Run: headless pygame with SDL's dummy video driver; simulated clock (each Clock.tick advances the game by its frame time, no real sleeping); random seed 0; keys injected as events and as key.get_pressed() state; no mouse input.
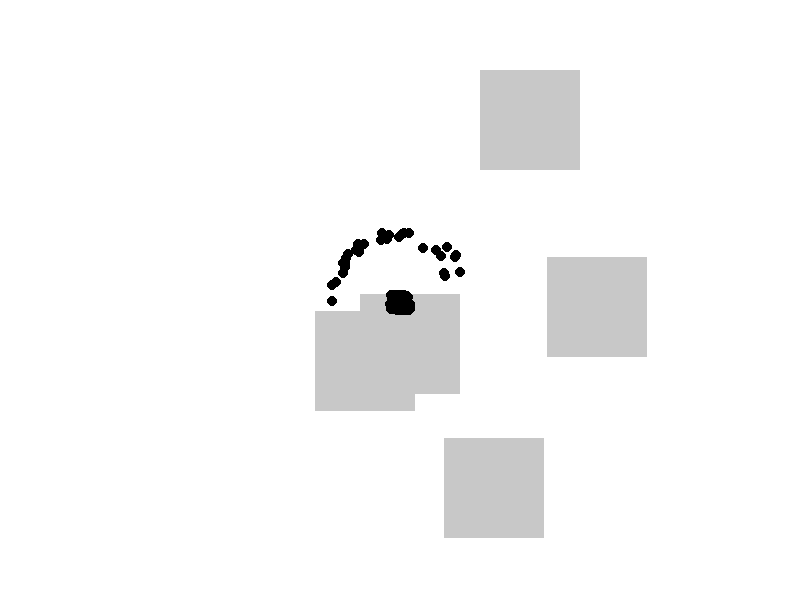
Frame 1 of 4 · flips 1–60 · no input
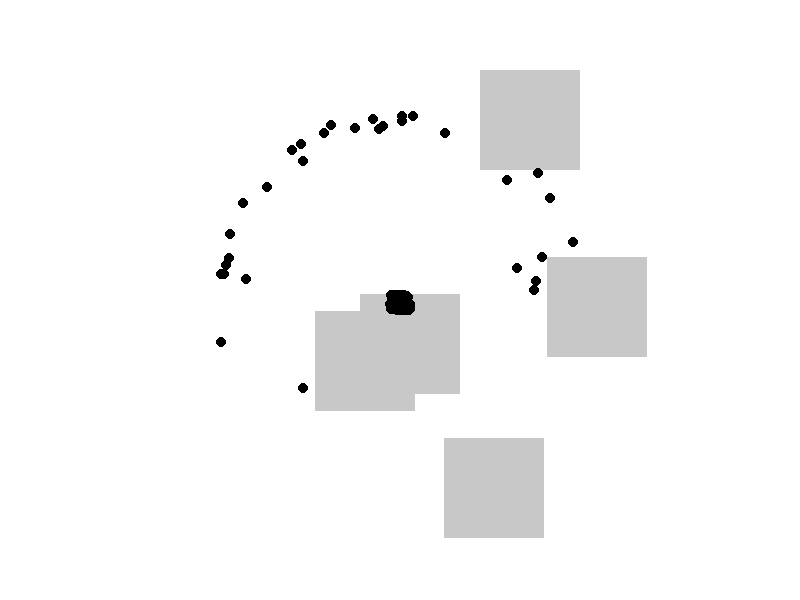
Frame 2 of 4 · flips 61–180 · tapped SPACE, RETURN · held RIGHT (→), D
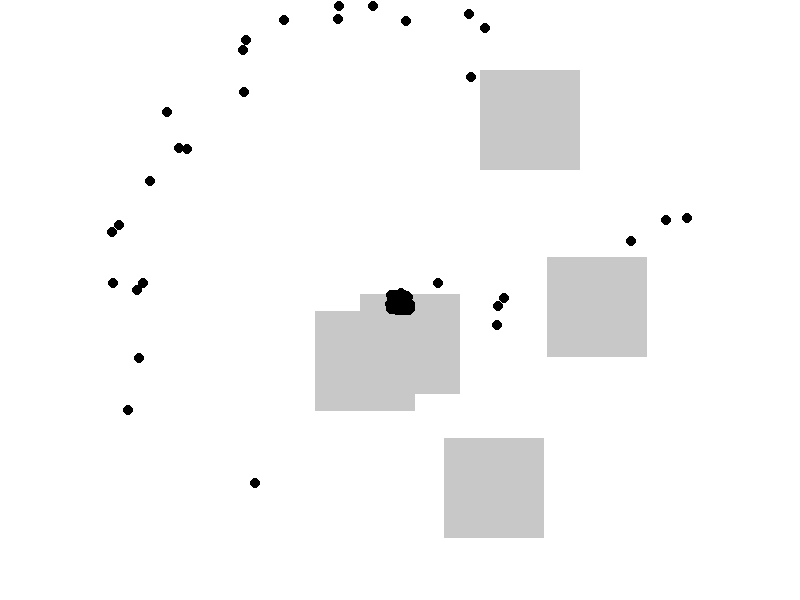
Frame 3 of 4 · flips 181–300 · held DOWN (↓), S
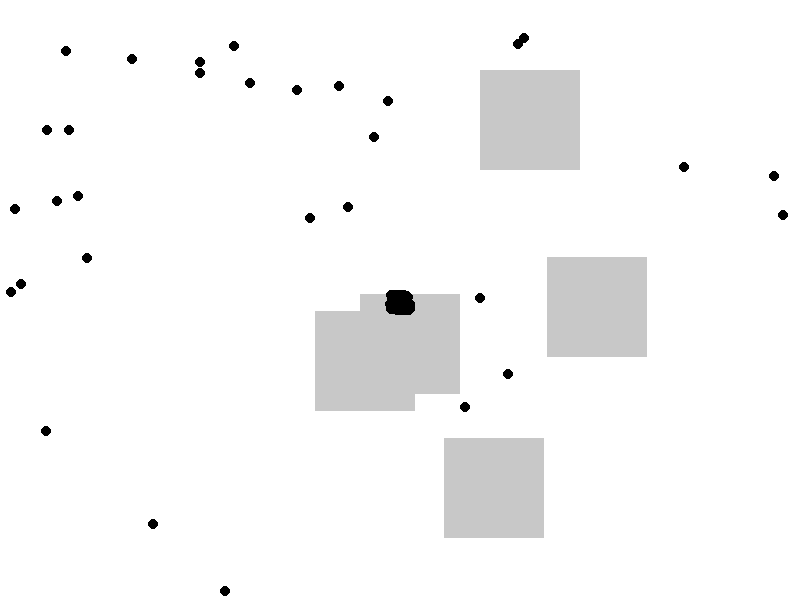
Frame 4 of 4 · flips 301–420 · held LEFT (←), A, UP (↑), W

The pygame program that drew these frames:

import pygame
import random
import math

# Define some constants
WIN_WIDTH, WIN_HEIGHT = 800, 600
FPS = 60
ANT_RADIUS = 5
SPEED = 1
N_OBSTACLES = 5  # The number of random obstacles
OBSTACLES = [pygame.Rect(random.randint(50, WIN_WIDTH-150), random.randint(50, WIN_HEIGHT-150), 100, 100) for _ in range(N_OBSTACLES)]  # A list of random obstacles

class Ant:
    def __init__(self, id):
        self.id = id
        self.x = WIN_WIDTH // 2 + random.randint(-10, 10)  # ants start near the center
        self.y = WIN_HEIGHT // 2 + random.randint(-10, 10)  # ants start near the center
        self.health = 100
        self.food = 0
        self.angle = random.uniform(0, 2*math.pi)  # ants start with a random orientation

    def draw(self, win):
        pygame.draw.circle(win, (0, 0, 0), (self.x, self.y), ANT_RADIUS)

    def move(self):
        proposed_x = self.x + SPEED * math.cos(self.angle)
        proposed_y = self.y + SPEED * math.sin(self.angle)

        # Bounce off the edges and obstacles
        if proposed_x < ANT_RADIUS or proposed_x > WIN_WIDTH - ANT_RADIUS or any(obstacle.collidepoint(proposed_x, self.y) for obstacle in OBSTACLES):
            self.angle = math.pi - self.angle
        else:
            self.x = proposed_x

        if proposed_y < ANT_RADIUS or proposed_y > WIN_HEIGHT - ANT_RADIUS or any(obstacle.collidepoint(self.x, proposed_y) for obstacle in OBSTACLES):
            self.angle = -self.angle
        else:
            self.y = proposed_y

        self.angle += random.uniform(-0.1, 0.1)  # adjust orientation randomly

    def eat(self, amount):
        self.food -= amount
        self.health += amount

    def gather(self, amount):
        self.food += amount

class Colony:
    def __init__(self, size):
        self.size = size
        self.ants = [Ant(i) for i in range(size)]
        self.food = 1000

    def draw(self, win):
        for ant in self.ants:
            ant.draw(win)

    def feed_ants(self):
        for ant in self.ants:
            if self.food > 0 and ant.food < 50:
                food_to_give = min(50 - ant.food, self.food)
                ant.eat(food_to_give)
                self.food -= food_to_give

    def gather_food(self):
        for ant in self.ants:
            if ant.food > 0:
                food_to_gather = ant.food
                ant.gather(-food_to_gather)
                self.food += food_to_gather

    def move_ants(self):
        for ant in self.ants:
            ant.move()

def draw_window(win, colony):
    win.fill((255, 255, 255))  # Fill the screen with white
    for obstacle in OBSTACLES:
        pygame.draw.rect(win, (200, 200, 200), obstacle)  # Draw the obstacles
    colony.draw(win)  # Draw the colony
    pygame.display.update()  # Update the screen

def run_simulation():
    pygame.init()  # Initialize Pygame
    win = pygame.display.set_mode((WIN_WIDTH, WIN_HEIGHT))  # Create the Pygame window
    clock = pygame.time.Clock()  # Create a clock object to control the frame rate

    colony = Colony(100)

    run = True
    while run:
        clock.tick(FPS)  # Ensure the program runs at the same speed on all computers
        for event in pygame.event.get():
            if event.type == pygame.QUIT:
                run = False

        colony.feed_ants()
        colony.gather_food()
        colony.move_ants()

        draw_window(win, colony)

    pygame.quit()  # Quit Pygame

if __name__ == "__main__":
    run_simulation()
